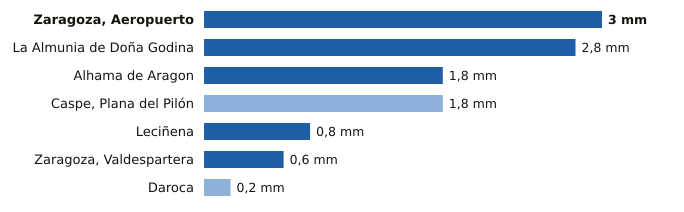

The file beside this chart, header and first rows:
estacion, provincia, indicativo, mm_6_dias_anteriores, mm_hoy, mm_7_dias, horas_de_hoy
Zaragoza, Aeropuerto, Zaragoza, 9434, 0.0, 3.0, 3.0, 7
La Almunia de Doña Godina, Zaragoza, 9427X, 0.0, 2.8, 2.8, 7
Alhama de Aragon, Zaragoza, 9354X, 0.0, 1.8, 1.8, 7
Caspe, Plana del Pilón, Zaragoza, 9574B, 1.8, 0.0, 1.8, 7
Leciñena, Zaragoza, 9495Y, 0.0, 0.8, 0.8, 7
Zaragoza, Valdespartera, Zaragoza, 9434P, 0.0, 0.6, 0.6, 7
Daroca, Zaragoza, 9390, 0.2, 0.0, 0.2, 7
